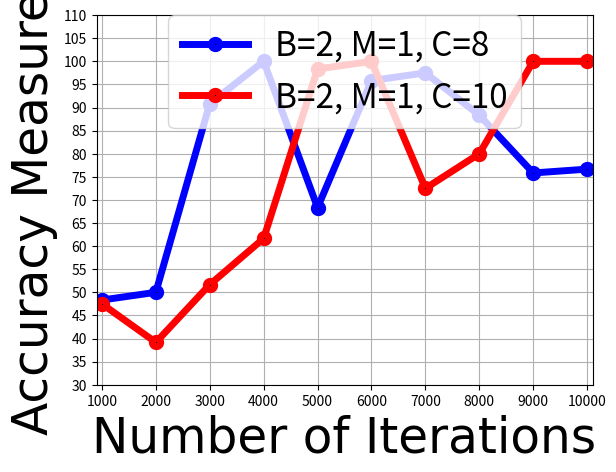

This chart was generated by the following Python code:
#!/usr/bin/env python2
# -*- coding: utf-8 -*-
"""
Created on Wed Jun  7 12:57:47 2017

@author: admin
"""

import numpy as np
import matplotlib.pyplot as plt
import matplotlib.ticker as ticker
import os

iters = [1000, 2000, 3000, 4000, 5000, 6000, 7000, 8000, 9000, 10000]

acc_8 = [48.333333333333336, 50.0, 90.83333333333333, 100.0, 68.33333333333333, 95.83333333333334, 97.5, 88.33333333333333,
         75.83333333333333, 76.66666666666667]

acc_10 = [47.5, 39.166666666666664, 51.66666666666667, 61.66666666666667, 98.33333333333333, 100.0, 72.5, 80.0, 100.0, 100.0]

fig, ax = plt.subplots(1,1)
axis_font = {'fontname':'Arial', 'size':'35'}

p1, =plt.plot(  iters, acc_8, label="d", linewidth=5, marker='o', markeredgewidth= '5', markerfacecolor='black', color='b')

p2, =plt.plot(  iters, acc_10, label="d", linewidth=5, marker='o', markeredgewidth= '5', markerfacecolor='black', color='r')

plt.grid()

plt.xlim([900,10100])
plt.ylim([30,110])
plt.ylabel('Accuracy Measures', **axis_font)
plt.xlabel('Number of Iterations', **axis_font)

ax.yaxis.set_major_locator(ticker.MultipleLocator(5))
ax.xaxis.set_major_locator(ticker.MultipleLocator(1000))


plt.legend([p1, p2], ["B=2, M=1, C=8", "B=2, M=1, C=10"], loc='upper center', fontsize = 24, borderaxespad=0.)	#
plt.show()
fig.savefig('plot_small_neurons.png')